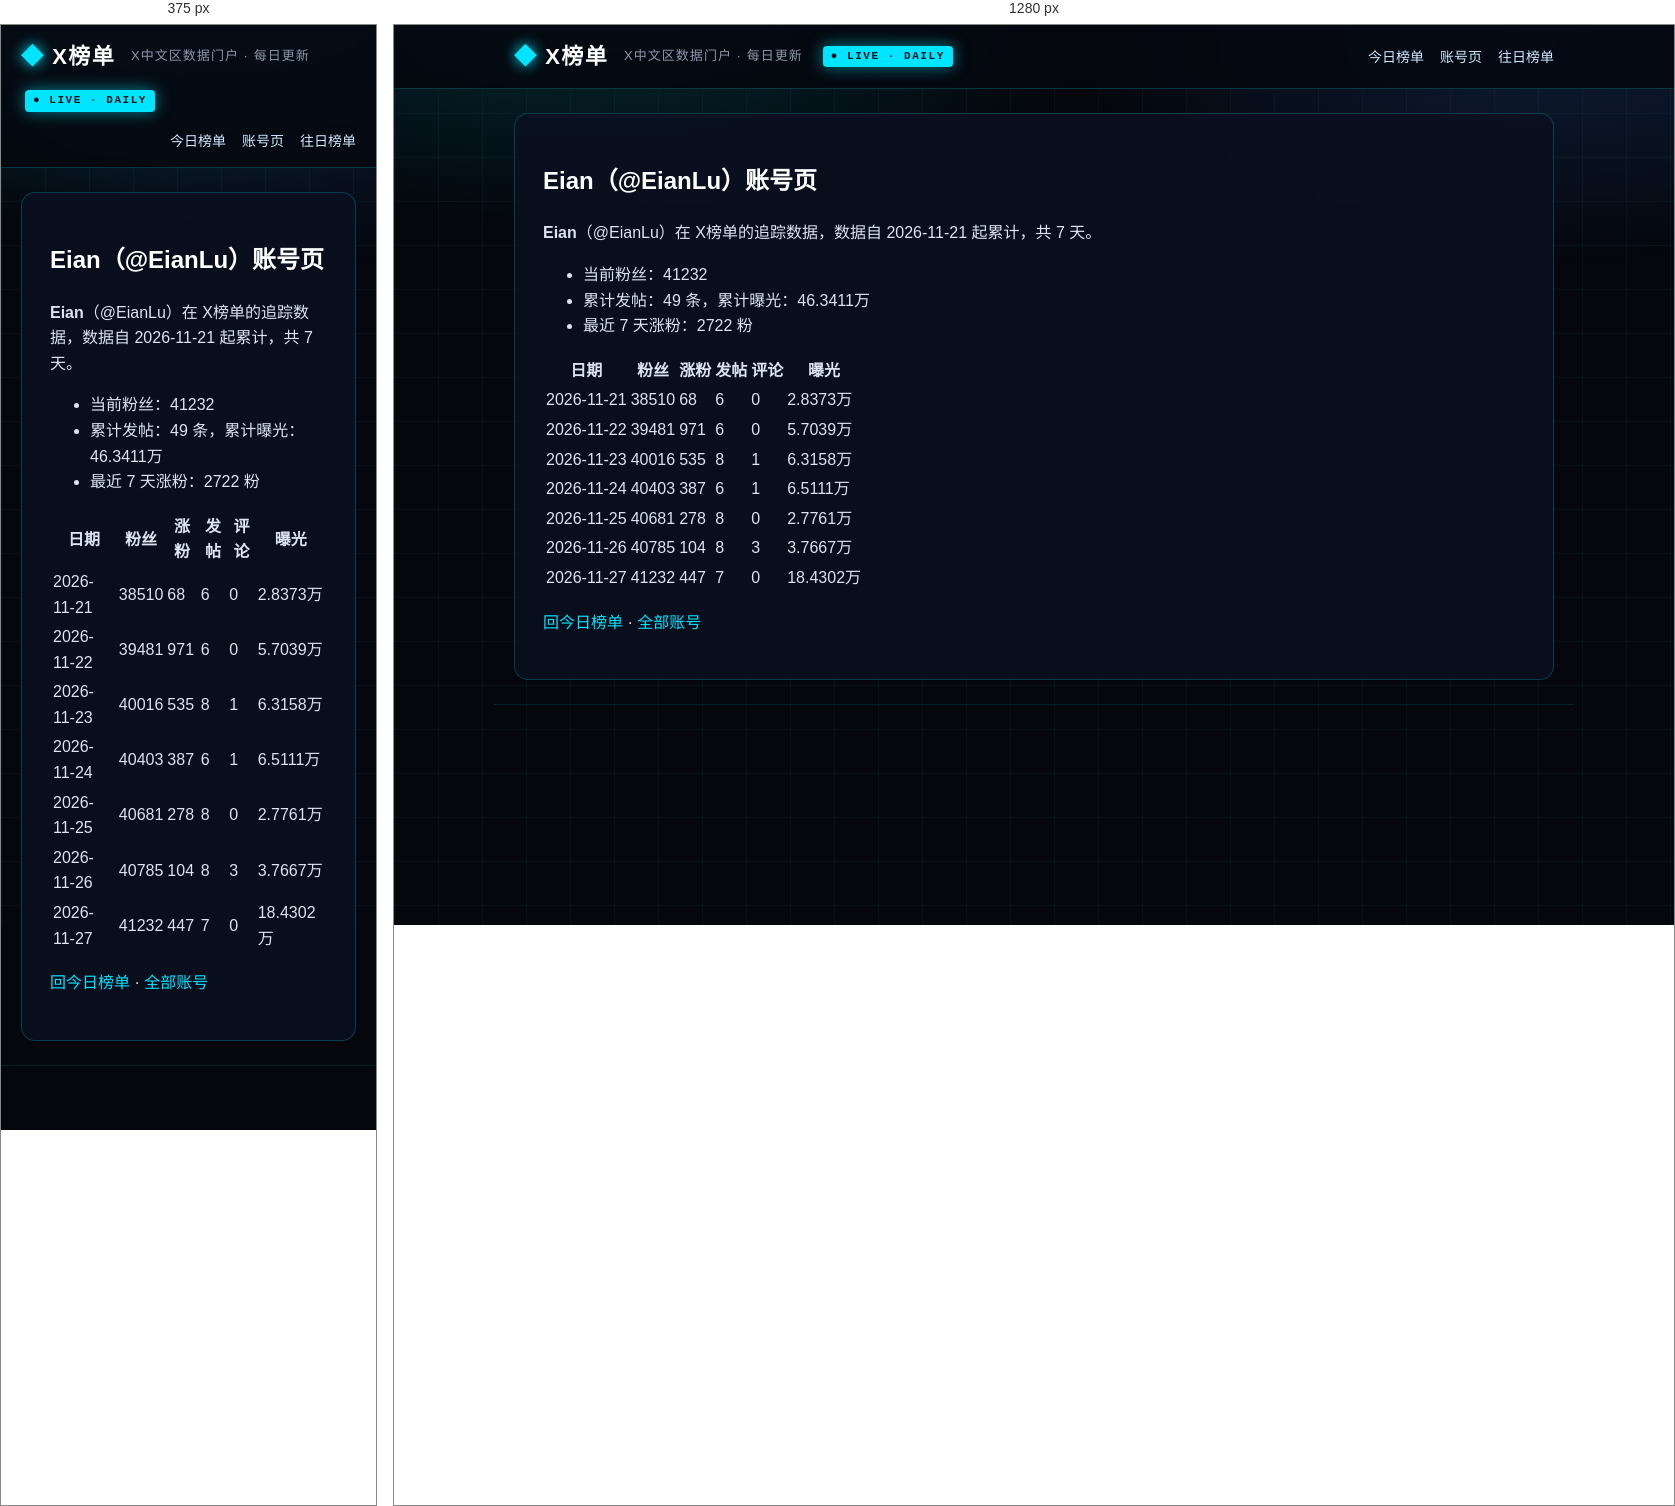
Rendered at 375 px and 1280 px, left to right.

<!-- file: index.html -->
<!DOCTYPE html>
<html lang="zh-CN">
<head>
<meta charset="utf-8">
<meta name="viewport" content="width=device-width, initial-scale=1">



<title>Eian（@EianLu）账号页 · X榜单 · X中文区数据门户</title>
<meta name="description" content="每日更新的 X 中文区发帖、评论、涨粉、曝光榜单">
<link rel="canonical" href="https://deepblock666.github.io/accounts/EianLu/index.html">
<meta property="og:type" content="website">
<meta property="og:title" content="Eian（@EianLu）账号页 · X榜单 · X中文区数据门户">
<meta property="og:description" content="每日更新的 X 中文区发帖、评论、涨粉、曝光榜单">
<meta property="og:url" content="https://deepblock666.github.io/accounts/EianLu/index.html">
<meta property="og:site_name" content="X榜单">
<meta name="twitter:card" content="summary">
<link rel="stylesheet" href="/css/style.css">
<meta name="generator" content="Hexo 8.1.2"></head>
<body>
<header class="top">
  <div class="wrap">
    <a class="logo" href="/">X榜单</a>
    <span class="tagline">X中文区数据门户 · 每日更新</span>
    <span class="live">● LIVE · DAILY</span>
    <nav><a href="/">今日榜单</a><a href="/accounts/">账号页</a><a href="/archives/">往日榜单</a></nav>
  </div>
</header>
<main class="wrap">
  <article class="post">
  <h1>Eian（@EianLu）账号页</h1>
  <div class="content"><p><strong>Eian</strong>（@EianLu）在 X榜单的追踪数据，数据自 2026-11-21 起累计，共 7 天。</p>
<ul>
<li>当前粉丝：41232</li>
<li>累计发帖：49 条，累计曝光：46.3411万</li>
<li>最近 7 天涨粉：2722 粉</li>
</ul>
<table>
<thead>
<tr>
<th>日期</th>
<th>粉丝</th>
<th>涨粉</th>
<th>发帖</th>
<th>评论</th>
<th>曝光</th>
</tr>
</thead>
<tbody><tr>
<td>2026-11-21</td>
<td>38510</td>
<td>68</td>
<td>6</td>
<td>0</td>
<td>2.8373万</td>
</tr>
<tr>
<td>2026-11-22</td>
<td>39481</td>
<td>971</td>
<td>6</td>
<td>0</td>
<td>5.7039万</td>
</tr>
<tr>
<td>2026-11-23</td>
<td>40016</td>
<td>535</td>
<td>8</td>
<td>1</td>
<td>6.3158万</td>
</tr>
<tr>
<td>2026-11-24</td>
<td>40403</td>
<td>387</td>
<td>6</td>
<td>1</td>
<td>6.5111万</td>
</tr>
<tr>
<td>2026-11-25</td>
<td>40681</td>
<td>278</td>
<td>8</td>
<td>0</td>
<td>2.7761万</td>
</tr>
<tr>
<td>2026-11-26</td>
<td>40785</td>
<td>104</td>
<td>8</td>
<td>3</td>
<td>3.7667万</td>
</tr>
<tr>
<td>2026-11-27</td>
<td>41232</td>
<td>447</td>
<td>7</td>
<td>0</td>
<td>18.4302万</td>
</tr>
</tbody></table>
<p><a href="/">回今日榜单</a> · <a href="/accounts/">全部账号</a></p>
</div>
</article>

</main>
<footer class="foot wrap">
</footer>
</body>
</html>


/* @media block from style.css */
@media(max-width:700px){.champions,.lists{grid-template-columns:1fr}.hero h1{font-size:22px}.stats strong{font-size:28px}}